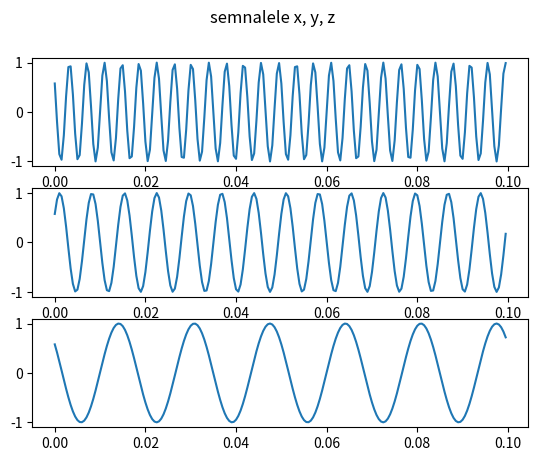
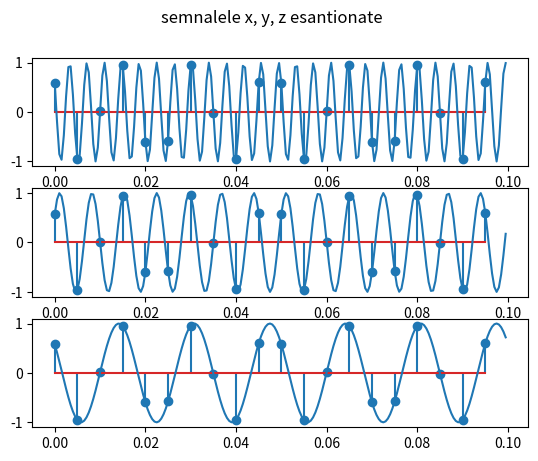

Write the Python code that produced these figures, in order.
import numpy as np
import matplotlib.pyplot as plt

# a)
time = np.arange(0, 0.1, 0.0005)

# b)
def x(t):
    return np.cos(520 * np.pi * t + 3/np.pi)
def y(t):
    return np.cos(280 * np.pi * t - 3/np.pi)
def z(t):
    return np.cos(120 * np.pi * t + 3/np.pi)

x_rez = x(time)
y_rez = y(time)
z_rez = z(time)

fig, axs = plt.subplots(3)
fig.suptitle("semnalele x, y, z")
axs[0].plot(time, x_rez)
axs[1].plot(time, y_rez)
axs[2].plot(time, z_rez)
fig.savefig("1b.pdf")
plt.show()

# c)
frecv = 200
T = 1/frecv

esantion = np.arange(0, 0.1, T)

x_es = np.array(x(esantion))
y_es = np.array(y(esantion))
z_es = np.array(z(esantion))


fig2, axs2 = plt.subplots(3)
fig2.suptitle("semnalele x, y, z esantionate")
axs2[0].stem(esantion, x_es)
axs2[1].stem(esantion, y_es)
axs2[2].stem(esantion, z_es)

axs2[0].plot(time, x_rez)
axs2[1].plot(time, y_rez)
axs2[2].plot(time, z_rez)

fig2.savefig("1c.pdf")
plt.show()
